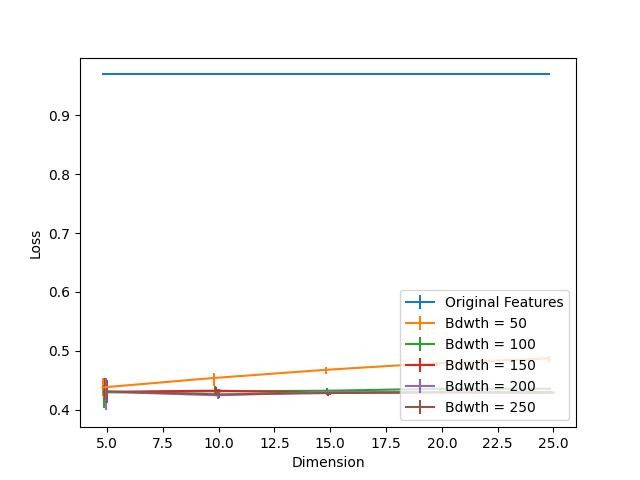

Data behind this chart, as committed beside it:
Dimension, Bdwth = 50, Bdwth = 50 25, Bdwth = 50 75, Bdwth = 100, Bdwth = 100 25, Bdwth = 100 75, Bdwth = 150, Bdwth = 150 25, Bdwth = 150 75, Bdwth = 200, Bdwth = 200 25, Bdwth = 200 75, Bdwth = 250, Bdwth = 250 25, Bdwth = 250 75, Original Features
5, 0.4378, 0.015, 0.01518, 0.4293, 0.02614, 0.01271, 0.4302, 0.01305, 0.02388, 0.4303, 0.03163, 0.02389, 0.4308, 0.01914, 0.02029, 0.9695
10, 0.4538, 0.014, 0.007676, 0.4311, 0.008614, 0.008829, 0.4322, 0.004991, 0.005749, 0.4244, 0.005585, 0.01012, 0.4259, 0.00568, 0.008778, 0.9695
15, 0.4676, 0.007659, 0.005327, 0.4321, 0.006721, 0.004415, 0.4282, 0.004931, 0.005224, 0.4298, 0.0037, 0.003451, 0.4282, 0.003003, 0.002564, 0.9695
20, 0.4792, 0.00543, 0.002487, 0.4354, 0.0008864, 0.00105, 0.4296, 0.001342, 0.004062, 0.4294, 0.001669, 0.004802, 0.4296, 0.003761, 0.001084, 0.9695
25, 0.487, 0.005568, 0.003718, 0.4354, 0.0005335, 0.001102, 0.4299, 0.000938, 0.001239, 0.4284, 0.0009638, 0.001919, 0.4288, 0.001093, 0.001635, 0.9695
